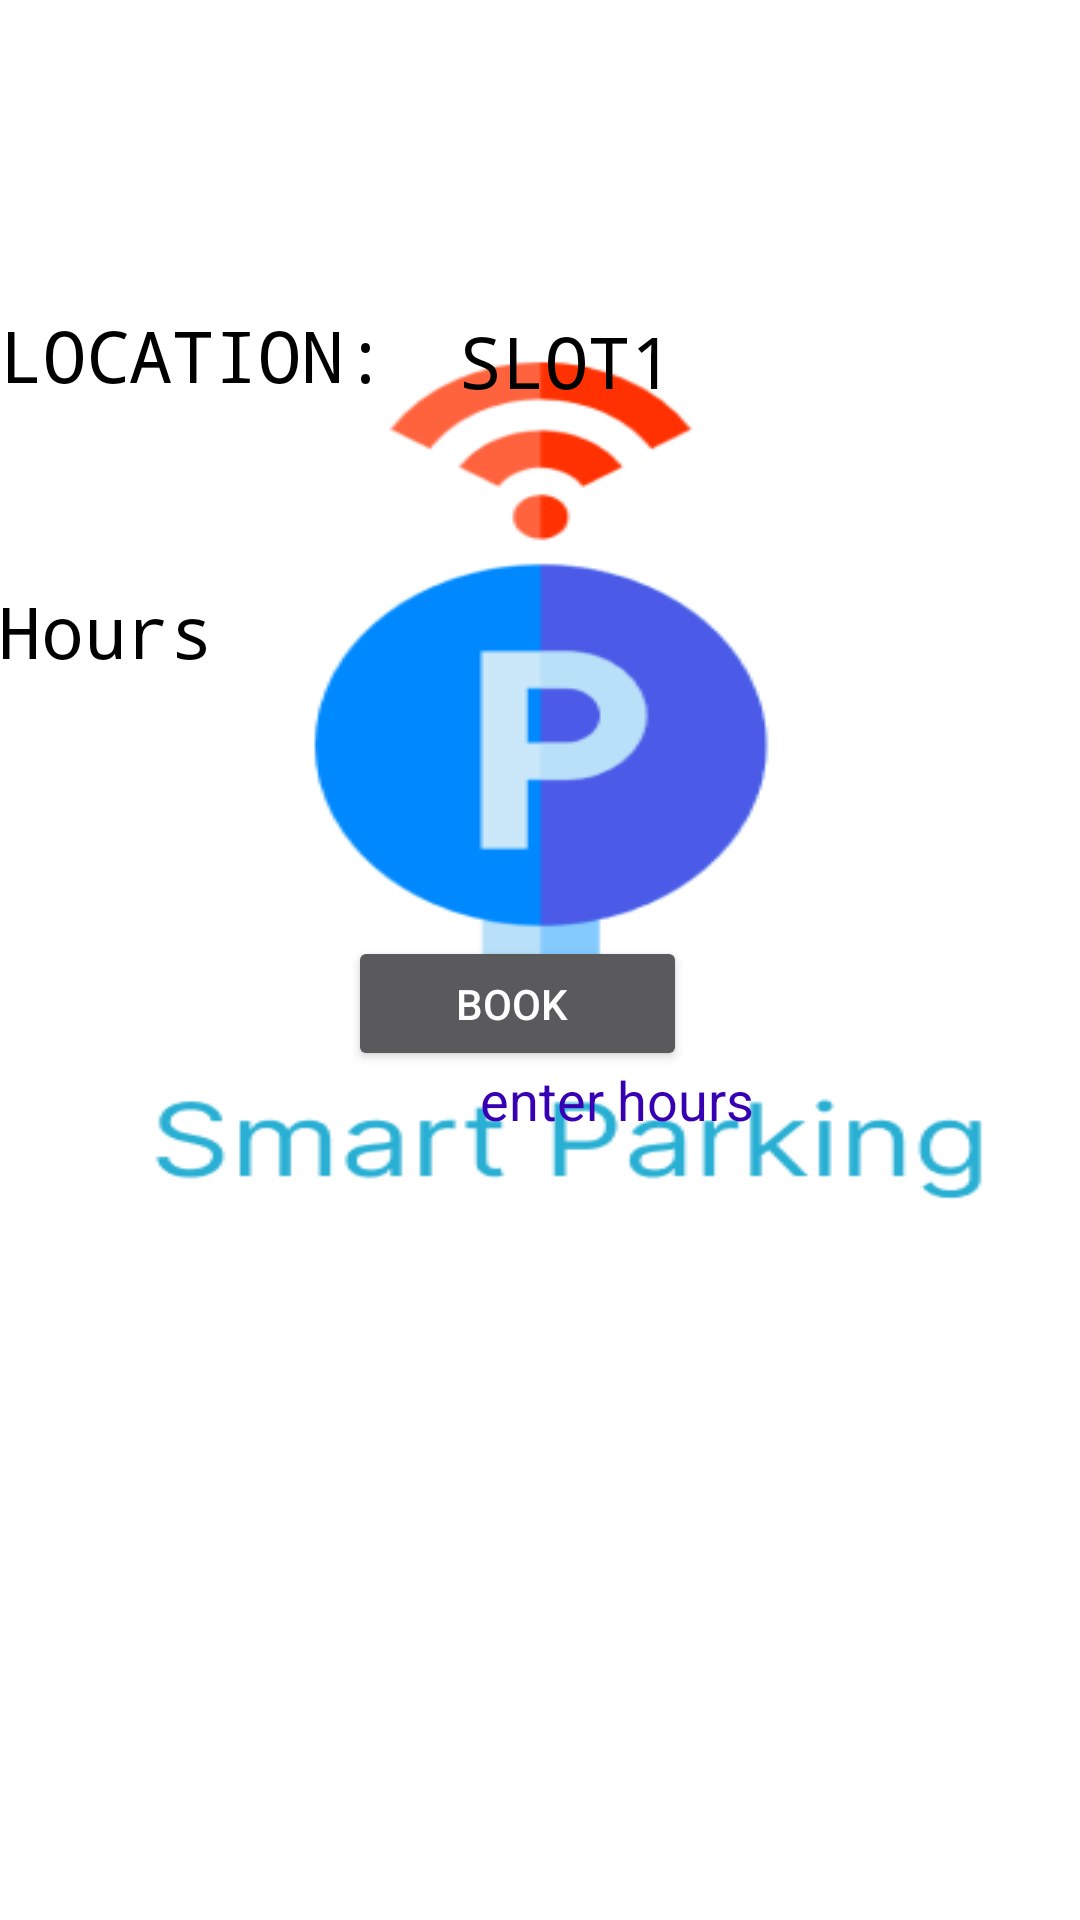

Android layout source for this screen:
<!-- AndroidManifest.xml: application theme splashScreenTheme -->
<!-- res/layout/book_popup.xml -->
<?xml version="1.0" encoding="utf-8"?>
<RelativeLayout xmlns:android="http://schemas.android.com/apk/res/android"
    android:id="@+id/bookView"
    android:layout_width="350dp"
    android:layout_height="350dp"
    android:layout_gravity="center">

    <TextView
        android:id="@+id/locationLabel"
        android:layout_width="140dp"
        android:layout_height="52dp"
        android:layout_alignParentStart="true"
        android:layout_alignParentTop="true"
        android:layout_alignParentEnd="true"

        android:layout_alignParentBottom="true"
        android:layout_marginStart="0dp"
        android:layout_marginTop="102dp"
        android:layout_marginEnd="202dp"
        android:layout_marginBottom="196dp"
        android:fontFamily="monospace"
        android:text="LOCATION: "
        android:textColor="@color/black"
        android:textSize="24sp" />

    <TextView
        android:id="@+id/locationValue"
        android:layout_width="140dp"
        android:layout_height="52dp"
        android:layout_alignParentStart="true"
        android:layout_alignParentTop="true"
        android:layout_alignParentEnd="true"

        android:layout_alignParentBottom="true"
        android:layout_marginStart="153dp"
        android:layout_marginTop="104dp"
        android:layout_marginEnd="49dp"
        android:layout_marginBottom="194dp"
        android:fontFamily="monospace"
        android:text="SLOT1 "
        android:textColor="@color/black"
        android:textSize="24sp" />

    <TextView
        android:layout_width="140dp"
        android:layout_height="52dp"
        android:layout_below="@+id/locationLabel"
        android:layout_alignParentStart="true"
        android:layout_alignParentTop="true"

        android:layout_alignParentEnd="true"
        android:layout_alignParentBottom="true"
        android:layout_marginStart="-1dp"
        android:layout_marginTop="194dp"
        android:layout_marginEnd="203dp"
        android:layout_marginBottom="104dp"
        android:fontFamily="monospace"
        android:text="Hours "
        android:outlineProvider="paddedBounds"

        android:textColor="@color/black"
        android:textSize="24sp" />

    <EditText
        android:id="@+id/bookingHoursInput"
        android:layout_width="156dp"
        android:layout_height="56dp"
        android:layout_alignParentStart="true"
        android:layout_alignParentTop="true"
        android:layout_alignParentEnd="true"
        android:layout_alignParentBottom="true"
        android:layout_marginStart="156dp"
        android:layout_marginTop="192dp"
        android:layout_marginEnd="38dp"
        android:layout_marginBottom="102dp"
        android:hint="enter hours"
        android:textColorHint="@color/purple_700"
        android:outlineProvider="paddedBounds"
        android:textColor="@color/purple_700" />

    <Button
        android:id="@+id/BookNow"
        android:layout_width="113dp"
        android:layout_height="45dp"
        android:layout_marginStart="116dp"
        android:layout_marginTop="312dp"
        android:layout_marginEnd="129dp"
        android:onClick="bookNow"
        android:text="Book " />

</RelativeLayout>
<!-- resources referenced by this layout -->
<resources>
  <style name="splashScreenTheme" parent="Theme.MaterialComponents.NoActionBar">
          <item name="android:windowBackground">
              @drawable/screen_splash
          </item>
          <item name="android:statusBarColor">@color/white</item>
      </style>
  <!-- drawable screen_splash: png bitmap (drawable, 14780 bytes) -->
  <!-- not gathered from this repository: default colours our renderer supplied (Android Studio template values) -->
  <color name="purple_700">#FF3700B3</color>
  <color name="black">#FF000000</color>
  <color name="white">#FFFFFFFF</color>
</resources>
